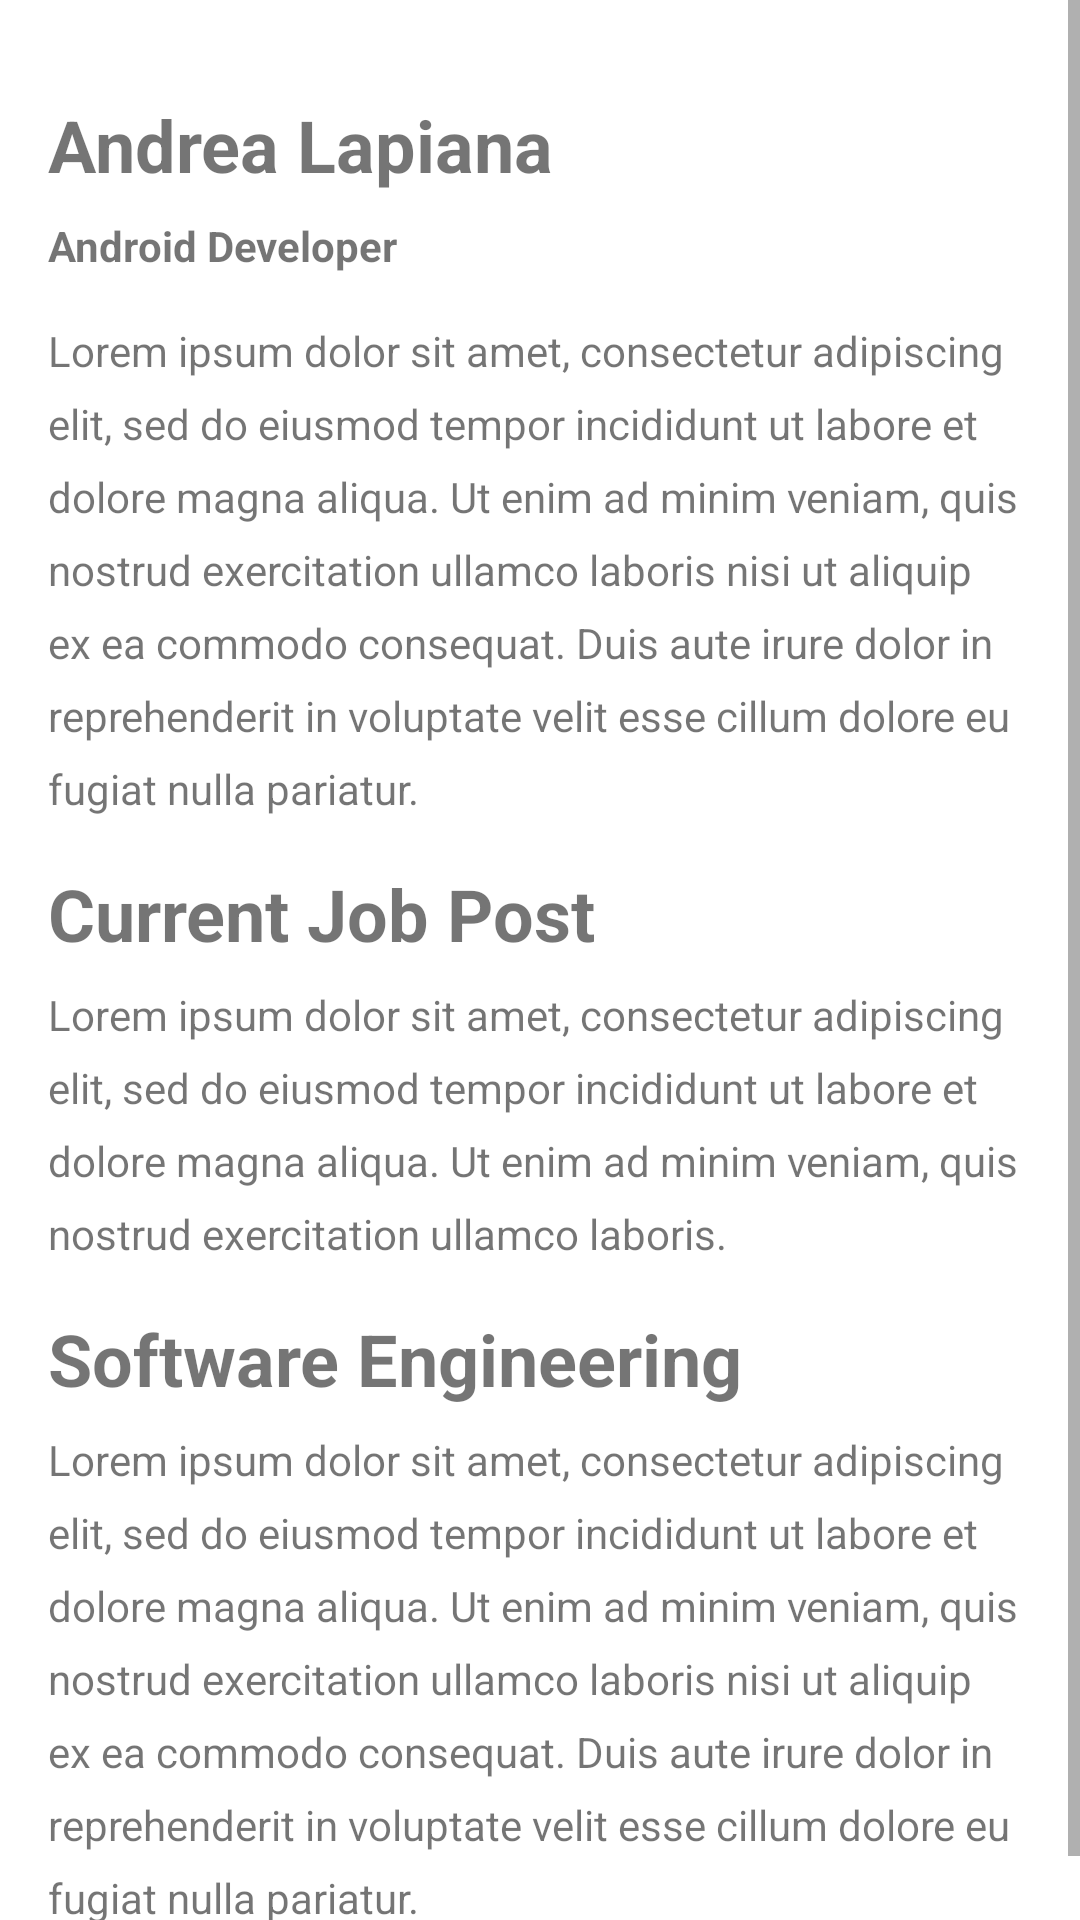

Produce the Android XML layout that renders to this screen, including the resource entries it uses.
<!-- AndroidManifest.xml: application theme Theme.SmartCard -->
<!-- res/layout/fragment_home.xml -->
<?xml version="1.0" encoding="utf-8"?>
<ScrollView xmlns:android="http://schemas.android.com/apk/res/android"
    xmlns:app="http://schemas.android.com/apk/res-auto"
    xmlns:tools="http://schemas.android.com/tools"
    android:layout_width="match_parent"
    android:layout_height="match_parent"
    tools:context=".activities.Main">

<androidx.constraintlayout.widget.ConstraintLayout xmlns:android="http://schemas.android.com/apk/res/android"
    xmlns:app="http://schemas.android.com/apk/res-auto"
    xmlns:tools="http://schemas.android.com/tools"
    android:orientation="vertical" android:layout_width="match_parent"
    android:layout_height="match_parent">

    <TextView
        android:id="@+id/txt_home_fullname"
        android:layout_width="wrap_content"
        android:layout_height="wrap_content"
        android:layout_marginStart="16dp"
        android:layout_marginLeft="16dp"
        android:layout_marginTop="32dp"
        android:text="@string/name"
        android:textSize="24sp"
        android:textStyle="bold"
        app:layout_constraintStart_toStartOf="parent"
        app:layout_constraintTop_toTopOf="parent" />

    <TextView
        android:id="@+id/work"
        android:layout_width="wrap_content"
        android:layout_height="wrap_content"
        android:layout_marginStart="16dp"
        android:layout_marginLeft="16dp"
        android:layout_marginTop="8dp"
        android:layout_marginEnd="8dp"
        android:layout_marginRight="8dp"
        android:text="@string/job_name"
        android:textStyle="bold"
        app:layout_constraintEnd_toEndOf="parent"
        app:layout_constraintHorizontal_bias="0.0"
        app:layout_constraintStart_toStartOf="parent"
        app:layout_constraintTop_toBottomOf="@+id/txt_home_fullname" />

    <TextView
        android:id="@+id/textView4"
        android:layout_width="0dp"
        android:layout_height="wrap_content"
        android:layout_marginStart="16dp"
        android:layout_marginLeft="16dp"
        android:layout_marginTop="16dp"
        android:layout_marginEnd="16dp"
        android:layout_marginRight="16dp"
        android:lineSpacingExtra="8sp"
        android:text="@string/lorem_text"
        app:layout_constraintEnd_toEndOf="parent"
        app:layout_constraintStart_toStartOf="parent"
        app:layout_constraintTop_toBottomOf="@+id/work" />

    <TextView
        android:id="@+id/textView6"
        android:layout_width="wrap_content"
        android:layout_height="wrap_content"
        android:layout_marginStart="16dp"
        android:layout_marginLeft="16dp"
        android:layout_marginTop="16dp"
        android:layout_marginEnd="8dp"
        android:layout_marginRight="8dp"
        android:text="@string/current_job_post"
        android:textSize="24sp"
        android:textStyle="bold"
        app:layout_constraintEnd_toEndOf="parent"
        app:layout_constraintHorizontal_bias="0.0"
        app:layout_constraintStart_toStartOf="parent"
        app:layout_constraintTop_toBottomOf="@+id/textView4" />

    <TextView
        android:id="@+id/textView7"
        android:layout_width="0dp"
        android:layout_height="wrap_content"
        android:layout_marginStart="16dp"
        android:layout_marginLeft="16dp"
        android:layout_marginTop="8dp"
        android:layout_marginEnd="16dp"
        android:layout_marginRight="16dp"
        android:lineSpacingExtra="8sp"
        android:text="@string/lorem_text2"
        app:layout_constraintEnd_toEndOf="parent"
        app:layout_constraintStart_toStartOf="parent"
        app:layout_constraintTop_toBottomOf="@+id/textView6" />

    <TextView
        android:id="@+id/textView8"
        android:layout_width="wrap_content"
        android:layout_height="wrap_content"
        android:layout_marginStart="16dp"
        android:layout_marginLeft="16dp"
        android:layout_marginTop="16dp"
        android:layout_marginEnd="8dp"
        android:layout_marginRight="8dp"
        android:text="@string/diploma"
        android:textSize="24sp"
        android:textStyle="bold"
        app:layout_constraintEnd_toEndOf="parent"
        app:layout_constraintHorizontal_bias="0.0"
        app:layout_constraintStart_toStartOf="parent"
        app:layout_constraintTop_toBottomOf="@+id/textView7" />

    <TextView
        android:id="@+id/textView9"
        android:layout_width="0dp"
        android:layout_height="wrap_content"
        android:layout_marginStart="16dp"
        android:layout_marginLeft="16dp"
        android:layout_marginTop="8dp"
        android:layout_marginEnd="16dp"
        android:layout_marginRight="16dp"
        android:lineSpacingExtra="8sp"
        android:text="@string/lorem_text"
        android:paddingBottom="20dp"
        app:layout_constraintEnd_toEndOf="parent"
        app:layout_constraintHorizontal_bias="0.0"
        app:layout_constraintStart_toStartOf="parent"
        app:layout_constraintTop_toBottomOf="@+id/textView8" />

</androidx.constraintlayout.widget.ConstraintLayout>

</ScrollView>
<!-- resources referenced by this layout -->
<resources>
  <string name="current_job_post">Current Job Post</string>
  <string name="diploma">Software Engineering</string>
  <string name="job_name">Android Developer</string>
  <string name="lorem_text">Lorem ipsum dolor sit amet, consectetur adipiscing elit, sed do eiusmod tempor incididunt ut labore et dolore magna aliqua. Ut enim ad minim veniam, quis nostrud exercitation ullamco laboris nisi ut aliquip ex ea commodo consequat. Duis aute irure dolor in reprehenderit in voluptate velit esse cillum dolore eu fugiat nulla pariatur.</string>
  <string name="lorem_text2">Lorem ipsum dolor sit amet, consectetur adipiscing elit, sed do eiusmod tempor incididunt ut labore et dolore magna aliqua. Ut enim ad minim veniam, quis nostrud exercitation ullamco laboris.</string>
  <string name="name">Andrea Lapiana</string>
  <style name="Theme.SmartCard" parent="Theme.MaterialComponents.DayNight.NoActionBar">
          
          <item name="colorPrimary">@color/colorPrimary</item>
          <item name="colorPrimaryDark">@color/colorPrimaryDark</item>
          <item name="colorAccent">@color/colorAccent</item>
          
          <item name="android:statusBarColor" tools:targetApi="l">#FFFF</item>
          
      </style>
  <color name="colorPrimary">#4C4C4C</color>
  <color name="colorPrimaryDark">#ffffff</color>
  <color name="colorAccent">#D81B60</color>
</resources>
